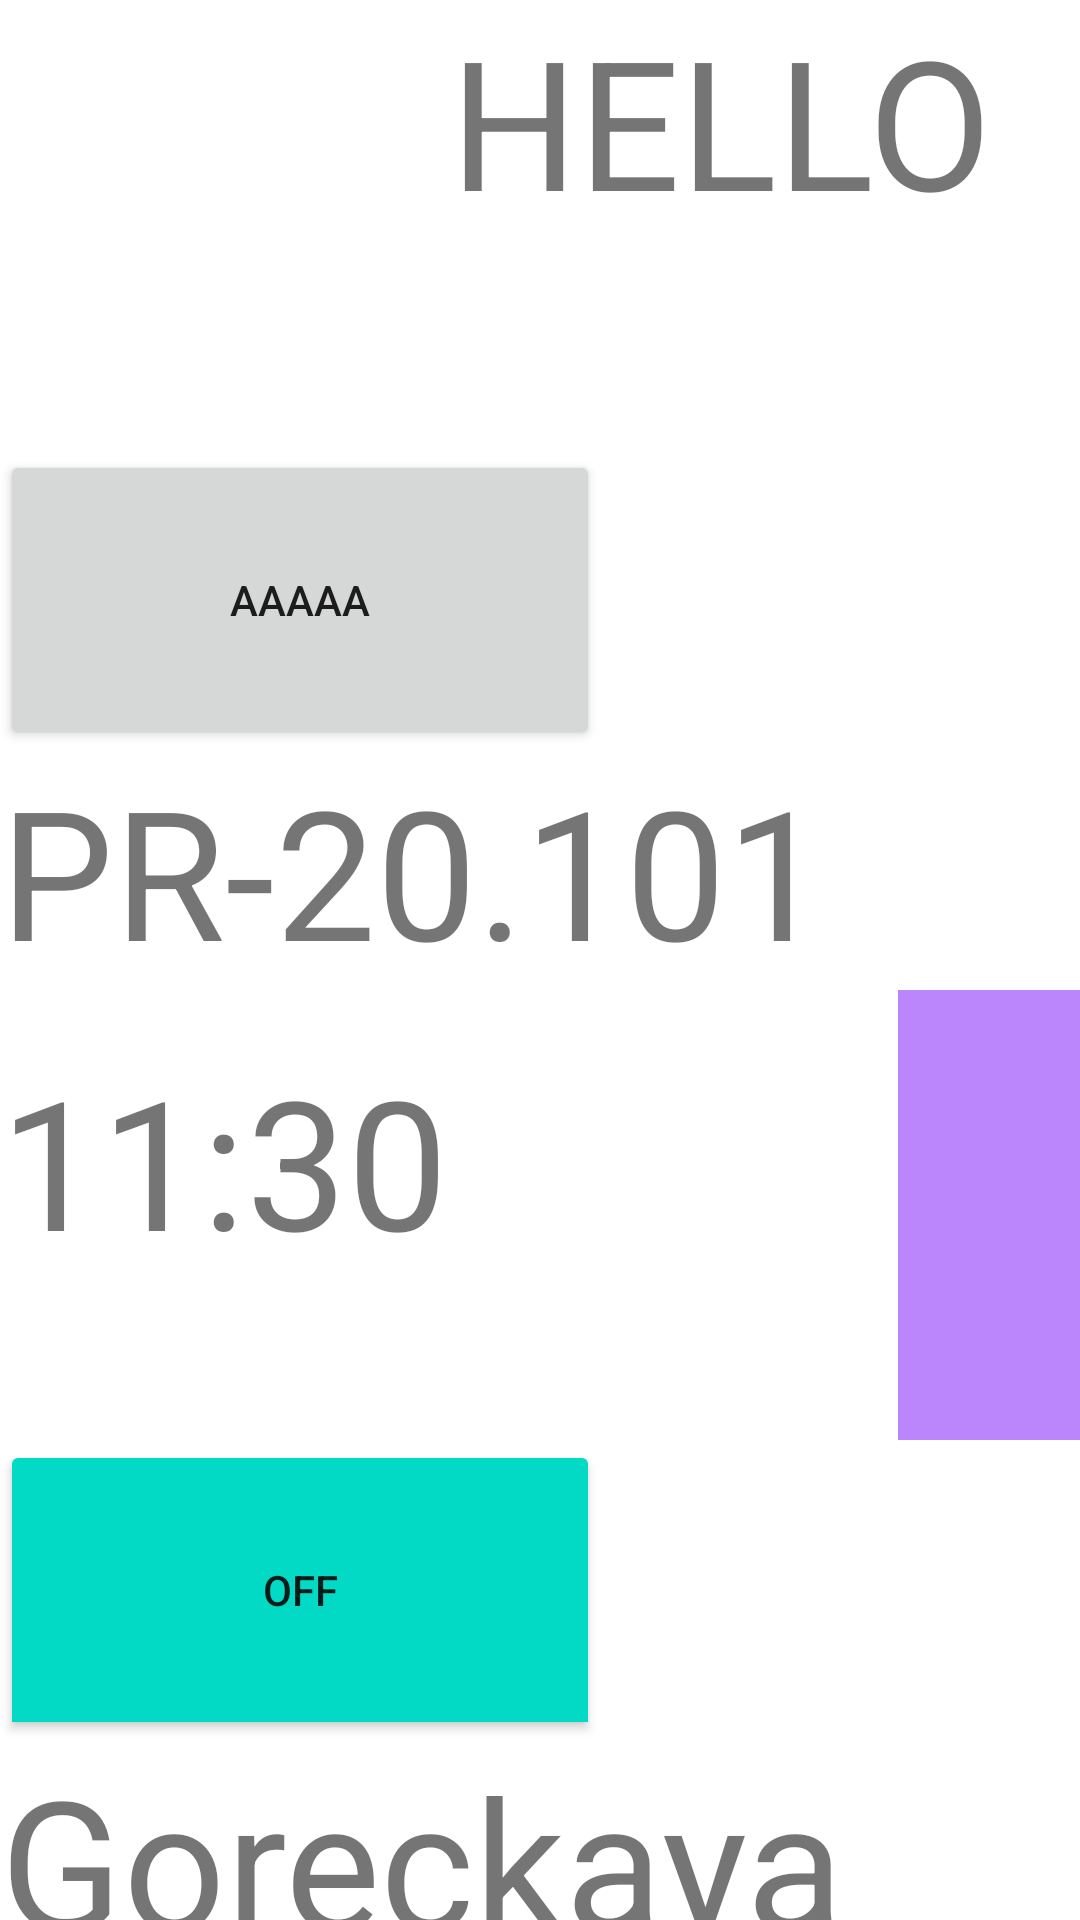

Here is an Android app screen rendered from its layout file. Give the layout XML and the strings, colors and styles it references.
<!-- AndroidManifest.xml: application theme Theme.Xml_lection -->
<!-- res/layout/activity_main.xml -->
<?xml version="1.0" encoding="utf-8"?>
<LinearLayout android:layout_width="match_parent"
    android:layout_height="match_parent"
    xmlns:android="http://schemas.android.com/apk/res/android"
    android:orientation="vertical">
  <LinearLayout
      android:layout_width="match_parent"
      android:layout_height="wrap_content"
      android:orientation="horizontal">
      <ImageView
          android:layout_width="150dp"
          android:layout_height="150dp"
          android:src="@mipmap/ic_launcher_round">
      </ImageView>
    <TextView
        android:layout_width="wrap_content"
        android:layout_height="wrap_content"
        android:text="HELLO"
        android:textSize="60sp">
    </TextView>

      <ProgressBar
          android:layout_width="135dp"
          android:layout_height="125dp">
      </ProgressBar>
</LinearLayout>
<LinearLayout
    android:layout_width="match_parent"
    android:layout_height="wrap_content"
    android:orientation="vertical">
    <Button
        android:layout_width="200dp"
        android:layout_height="100dp"
        android:text="AAAAA">
    </Button>
    <TextView
        android:layout_width="wrap_content"
        android:layout_height="wrap_content"
        android:text="PR-20.101"
        android:textSize="60sp">
    </TextView>
</LinearLayout>
    <LinearLayout
        android:layout_width="match_parent"
        android:layout_height="wrap_content"
        android:orientation="horizontal">
        <TextView
            android:layout_width="wrap_content"
            android:layout_height="wrap_content"
            android:text="11:30"
            android:textSize="60sp">
        </TextView>
        <ImageView
            android:layout_width="150dp"
            android:layout_height="150dp"
            android:src="@mipmap/ic_launcher_round">
        </ImageView>
        <Switch
            android:layout_width="150dp"
            android:layout_height="150dp"
            android:background="@color/purple_200">
        </Switch>
    </LinearLayout>
    <LinearLayout
        android:layout_width="match_parent"
        android:layout_height="wrap_content"
        android:orientation="vertical">
        <ToggleButton
            android:layout_width="200dp"
            android:layout_height="100dp"
            android:backgroundTint="@color/teal_200">
        </ToggleButton>
        <TextView
            android:layout_width="wrap_content"
            android:layout_height="wrap_content"
            android:text="Goreckaya"
            android:textSize="60sp">
        </TextView>
    </LinearLayout>
</LinearLayout>
<!-- resources referenced by this layout -->
<resources>
  <style name="Theme.Xml_lection" parent="Theme.MaterialComponents.DayNight.DarkActionBar">
          
          <item name="colorPrimary">@color/purple_500</item>
          <item name="colorPrimaryVariant">@color/purple_700</item>
          <item name="colorOnPrimary">@color/white</item>
          
          <item name="colorSecondary">@color/teal_200</item>
          <item name="colorSecondaryVariant">@color/teal_700</item>
          <item name="colorOnSecondary">@color/black</item>
          
          <item name="android:statusBarColor" tools:targetApi="l">?attr/colorPrimaryVariant</item>
          
      </style>
  <!-- not gathered from this repository: default colours our renderer supplied (Android Studio template values) -->
  <color name="purple_200">#FFBB86FC</color>
  <color name="purple_500">#FF6200EE</color>
  <color name="purple_700">#FF3700B3</color>
  <color name="teal_200">#FF03DAC5</color>
  <color name="teal_700">#FF018786</color>
  <color name="black">#FF000000</color>
  <color name="white">#FFFFFFFF</color>
</resources>
